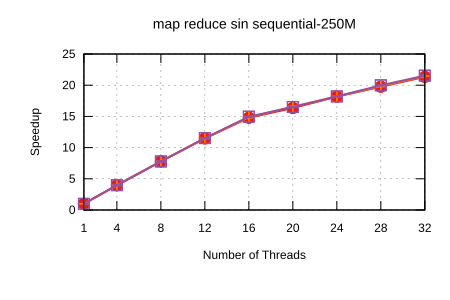

The file beside this chart, header and first rows:
Name, Mean, MeanLB, MeanUB, Stddev, StddevLB, StddevUB, scheduler, threads
map reduce sin/sequential-250M, 8.537, 8.34, 8.614, 0.1354, 4.8766534024941854e-3, 0.1787, Self Scheduling (Current), 1
map reduce sin/sequential-250M, 2.158, 2.14, 2.177, 2.0513913880834636e-2, 1.7745032058871752e-2, 2.2848461782677708e-2, Self Scheduling (Current), 4
map reduce sin/sequential-250M, 1.096, 1.096, 1.097, 3.6628480820348523e-4, 1.685749739408493e-4, 4.7324343742423055e-4, Self Scheduling (Current), 8
map reduce sin/sequential-250M, 0.7443, 0.7439, 0.7447, 5.273230775980638e-4, 3.1690977421146895e-4, 6.739464370061791e-4, Self Scheduling (Current), 12
map reduce sin/sequential-250M, 0.5773, 0.5766, 0.5785, 1.2311083308840665e-3, 3.999485704226347e-4, 1.6624679576932092e-3, Self Scheduling (Current), 16
map reduce sin/sequential-250M, 0.5221, 0.52, 0.5239, 2.327949741936861e-3, 9.881645673885942e-4, 3.0549455166600866e-3, Self Scheduling (Current), 20
map reduce sin/sequential-250M, 0.4699, 0.469, 0.4709, 1.0561046115105336e-3, 4.92729748463438e-4, 1.4698608282112723e-3, Self Scheduling (Current), 24
map reduce sin/sequential-250M, 0.432, 0.4309, 0.4326, 1.0144145293863446e-3, 2.266504877419601e-4, 1.3380863134648197e-3, Self Scheduling (Current), 28
map reduce sin/sequential-250M, 0.4001, 0.398, 0.4017, 2.0285147190706315e-3, 8.78899280602724e-4, 2.654359777838073e-3, Self Scheduling (Current), 32
map reduce sin/sequential-250M, 8.54, 8.517, 8.556, 2.2248078002237555e-2, 1.2548463651910424e-2, 2.7679985900403038e-2, Sharded Self Scheduling, 1
map reduce sin/sequential-250M, 2.142, 2.13, 2.164, 2.099553084903126e-2, 7.944764802232385e-3, 2.6042002530201447e-2, Sharded Self Scheduling, 4
map reduce sin/sequential-250M, 1.093, 1.092, 1.093, 9.990834169402436e-4, 6.109304160268219e-4, 1.3396534381887918e-3, Sharded Self Scheduling, 8
map reduce sin/sequential-250M, 0.7429, 0.7424, 0.7434, 6.442084056965951e-4, 1.3087091100699982e-4, 8.255656868380503e-4, Sharded Self Scheduling, 12
map reduce sin/sequential-250M, 0.5743, 0.5714, 0.5768, 3.2813424835262586e-3, 1.498080813011694e-3, 4.3204453766851275e-3, Sharded Self Scheduling, 16
map reduce sin/sequential-250M, 0.5151, 0.5145, 0.5157, 6.901935478204332e-4, 4.6194753199829545e-4, 8.346505204476057e-4, Sharded Self Scheduling, 20
map reduce sin/sequential-250M, 0.4689, 0.4679, 0.4696, 9.895117281317322e-4, 3.9603017891445824e-4, 1.2954881587188146e-3, Sharded Self Scheduling, 24
map reduce sin/sequential-250M, 0.4299, 0.4285, 0.4308, 1.3371679402318594e-3, 4.731477238237858e-4, 1.7771841401380201e-3, Sharded Self Scheduling, 28
map reduce sin/sequential-250M, 0.3978, 0.3952, 0.4015, 3.51855137393855e-3, 3.2977216566601464e-4, 4.485621371105485e-3, Sharded Self Scheduling, 32
map reduce sin/sequential-250M, 8.618, 8.532, 8.767, 0.1476, 4.751224230817852e-2, 0.199, Trapezoid Self Scheduling, 1
map reduce sin/sequential-250M, 2.145, 2.122, 2.168, 2.669795561345369e-2, 2.0311914652943443e-2, 3.004026464640633e-2, Trapezoid Self Scheduling, 4
map reduce sin/sequential-250M, 1.097, 1.09, 1.104, 8.497653303615679e-3, 3.974609259974719e-3, 1.0594652667990583e-2, Trapezoid Self Scheduling, 8
map reduce sin/sequential-250M, 0.7408, 0.7401, 0.7412, 6.478509559262774e-4, 2.0786597078663077e-4, 8.732551822016946e-4, Trapezoid Self Scheduling, 12
map reduce sin/sequential-250M, 0.5708, 0.5702, 0.5715, 8.2371895302496e-4, 1.9188123537407546e-4, 1.0886578063175067e-3, Trapezoid Self Scheduling, 16
map reduce sin/sequential-250M, 0.5171, 0.5154, 0.5181, 1.640019817676756e-3, 8.42551272788663e-4, 2.22768459823051e-3, Trapezoid Self Scheduling, 20
map reduce sin/sequential-250M, 0.4689, 0.4683, 0.4701, 1.0638179351671329e-3, 7.602539917992194e-5, 1.3294565975375927e-3, Trapezoid Self Scheduling, 24
map reduce sin/sequential-250M, 0.4272, 0.4266, 0.4278, 6.574130878680336e-4, 5.349586717784405e-4, 7.446502706347356e-4, Trapezoid Self Scheduling, 28
map reduce sin/sequential-250M, 0.3965, 0.3948, 0.3992, 2.6502709425706844e-3, 4.7828187234699726e-4, 3.3712673166441877e-3, Trapezoid Self Scheduling, 32
